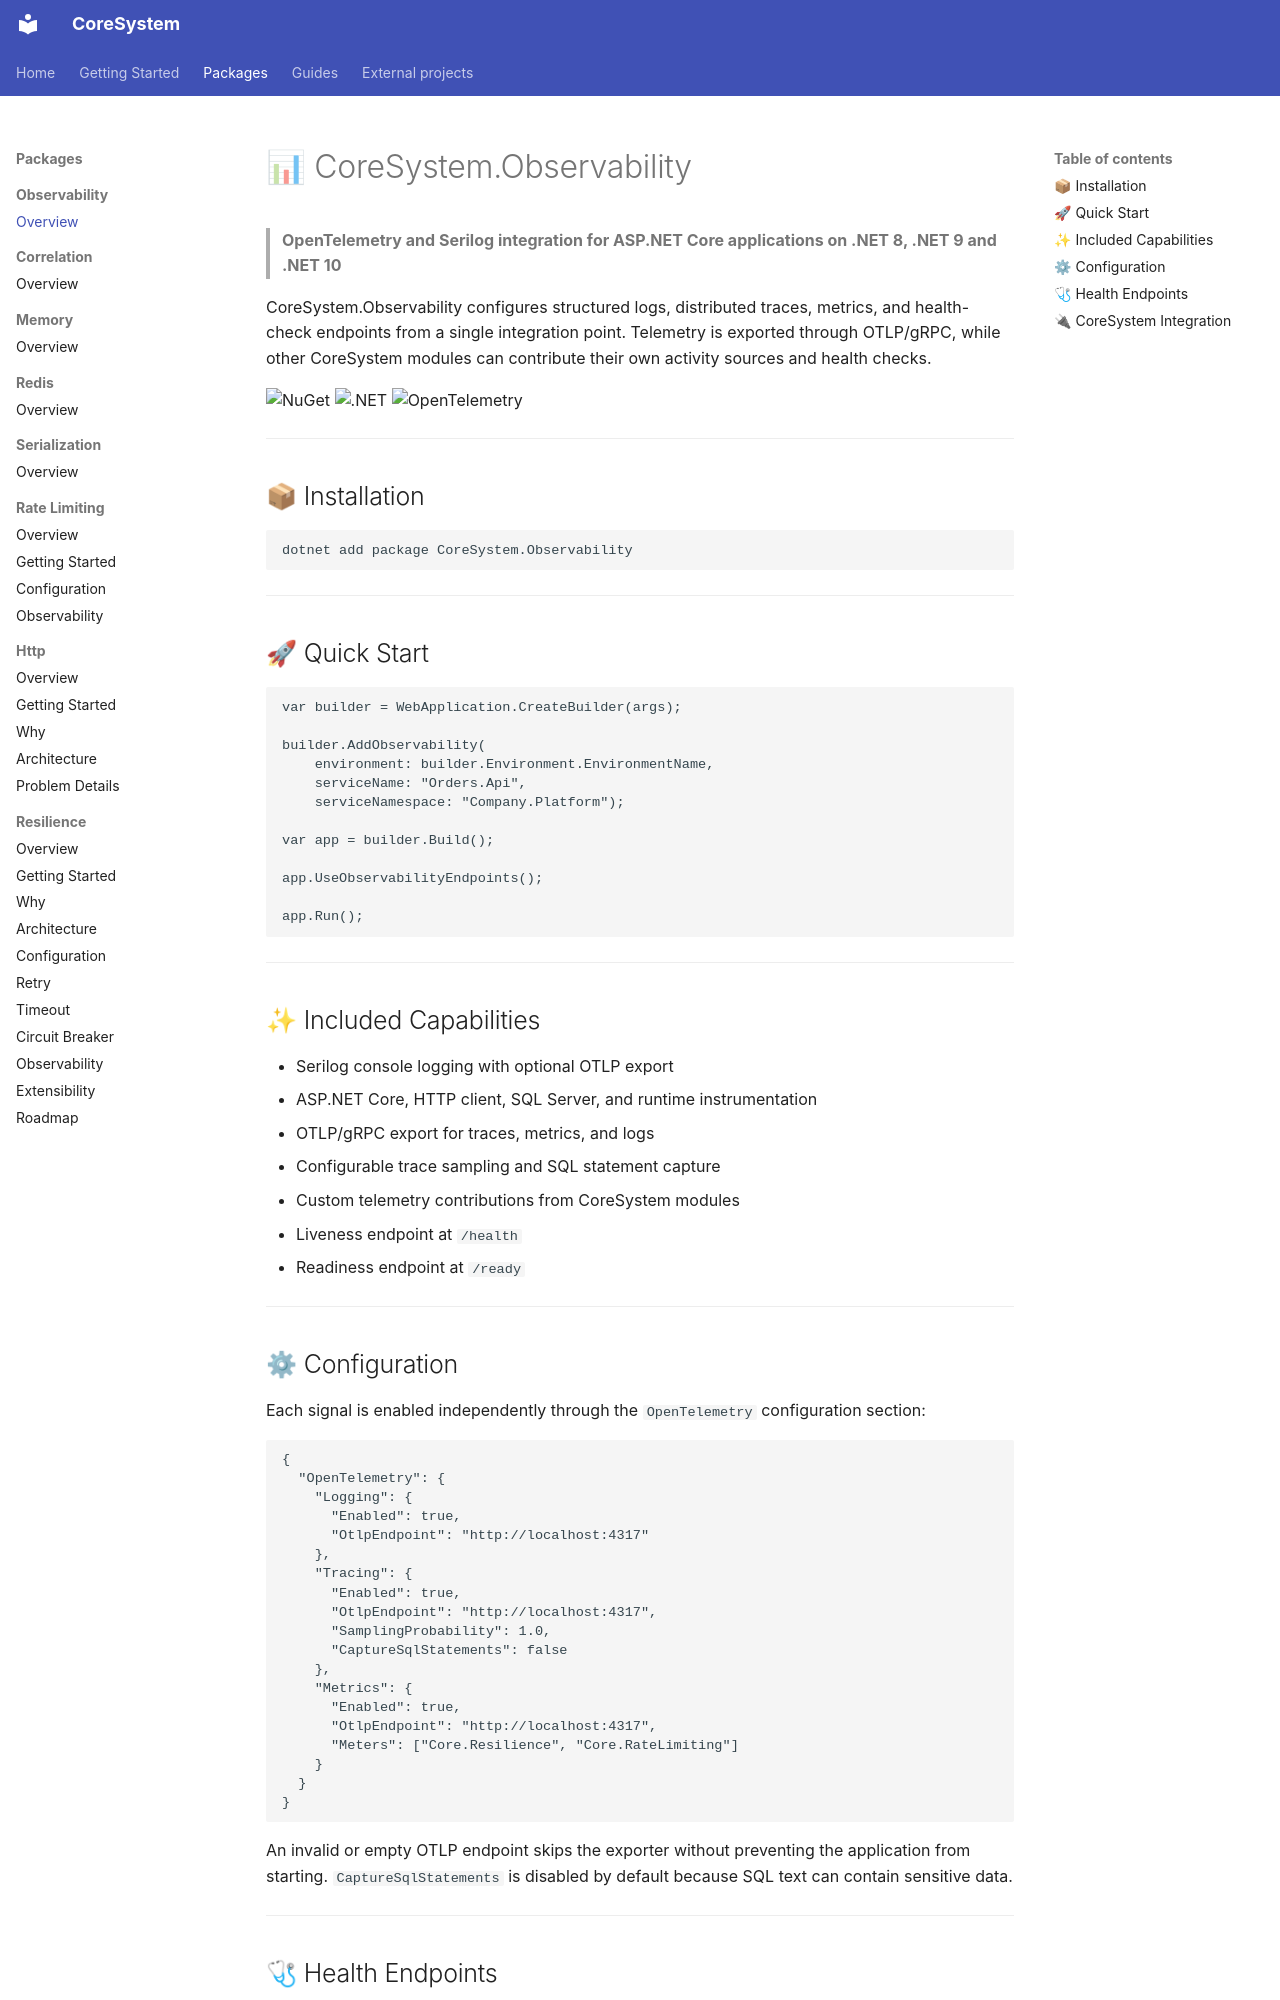

repository: FEDERIN/CoreSystem · page: Observability/index.html · generator: mkdocs

# 📊 CoreSystem.Observability

> **OpenTelemetry and Serilog integration for ASP.NET Core applications on .NET 8, .NET 9 and .NET 10**

CoreSystem.Observability configures structured logs, distributed traces,
metrics, and health-check endpoints from a single integration point. Telemetry
is exported through OTLP/gRPC, while other CoreSystem modules can contribute
their own activity sources and health checks.

![NuGet](https://img.shields.io/nuget/v/CoreSystem.Observability?style=for-the-badge)
![.NET](https://img.shields.io/badge/.NET-8.0%20%7C%209.0%20%7C%2010.0-blue?style=for-the-badge)
![OpenTelemetry](https://img.shields.io/badge/OpenTelemetry-OTLP%20v1.20.1-purple?style=for-the-badge)

---

## 📦 Installation

```bash
dotnet add package CoreSystem.Observability
```

---

## 🚀 Quick Start

```csharp
var builder = WebApplication.CreateBuilder(args);

builder.AddObservability(
    environment: builder.Environment.EnvironmentName,
    serviceName: "Orders.Api",
    serviceNamespace: "Company.Platform");

var app = builder.Build();

app.UseObservabilityEndpoints();

app.Run();
```

---

## ✨ Included Capabilities

- Serilog console logging with optional OTLP export
- ASP.NET Core, HTTP client, SQL Server, and runtime instrumentation
- OTLP/gRPC export for traces, metrics, and logs
- Configurable trace sampling and SQL statement capture
- Custom telemetry contributions from CoreSystem modules
- Liveness endpoint at `/health`
- Readiness endpoint at `/ready`

---

## ⚙ Configuration

Each signal is enabled independently through the `OpenTelemetry` configuration
section:

```json
{
  "OpenTelemetry": {
    "Logging": {
      "Enabled": true,
      "OtlpEndpoint": "http://localhost:4317"
    },
    "Tracing": {
      "Enabled": true,
      "OtlpEndpoint": "http://localhost:4317",
      "SamplingProbability": 1.0,
      "CaptureSqlStatements": false
    },
    "Metrics": {
      "Enabled": true,
      "OtlpEndpoint": "http://localhost:4317",
      "Meters": ["Core.Resilience", "Core.RateLimiting"]
    }
  }
}
```

An invalid or empty OTLP endpoint skips the exporter without preventing the
application from starting. `CaptureSqlStatements` is disabled by default
because SQL text can contain sensitive data.

---
